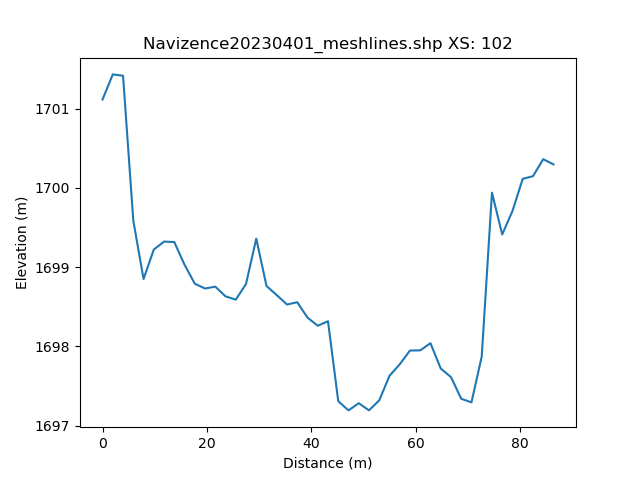

The table this chart was drawn from, first rows:
, h_distance, Elevation
0, 0.0, 1701
1, 0.9911, 1701
2, 1.982, 1701
3, 2.973, 1701
4, 3.964, 1701
5, 4.955, 1700
6, 5.946, 1700
7, 6.937, 1699
8, 7.929, 1699
9, 8.92, 1699
10, 9.911, 1699
11, 10.9, 1699
12, 11.89, 1699
13, 12.88, 1699
14, 13.87, 1699
15, 14.87, 1699
16, 15.86, 1699
17, 16.85, 1699
18, 17.84, 1699
19, 18.83, 1699
20, 19.82, 1699
21, 20.81, 1699
22, 21.8, 1699
23, 22.79, 1699
24, 23.79, 1699
25, 24.78, 1699
26, 25.77, 1699
27, 26.76, 1699
28, 27.75, 1699
29, 28.74, 1699
30, 29.73, 1699
31, 30.72, 1699
32, 31.71, 1699
33, 32.71, 1699
34, 33.7, 1699
35, 34.69, 1699
36, 35.68, 1699
37, 36.67, 1698
38, 37.66, 1699
39, 38.65, 1698
40, 39.64, 1698
41, 40.63, 1698
42, 41.62, 1698
43, 42.62, 1698
44, 43.61, 1698
45, 44.6, 1698
46, 45.59, 1697
47, 46.58, 1697
48, 47.57, 1697
49, 48.56, 1697
50, 49.55, 1697
51, 50.54, 1697
52, 51.54, 1697
53, 52.53, 1697
54, 53.52, 1697
55, 54.51, 1698
56, 55.5, 1698
57, 56.49, 1698
58, 57.48, 1698
59, 58.47, 1698
... 42 more rows
